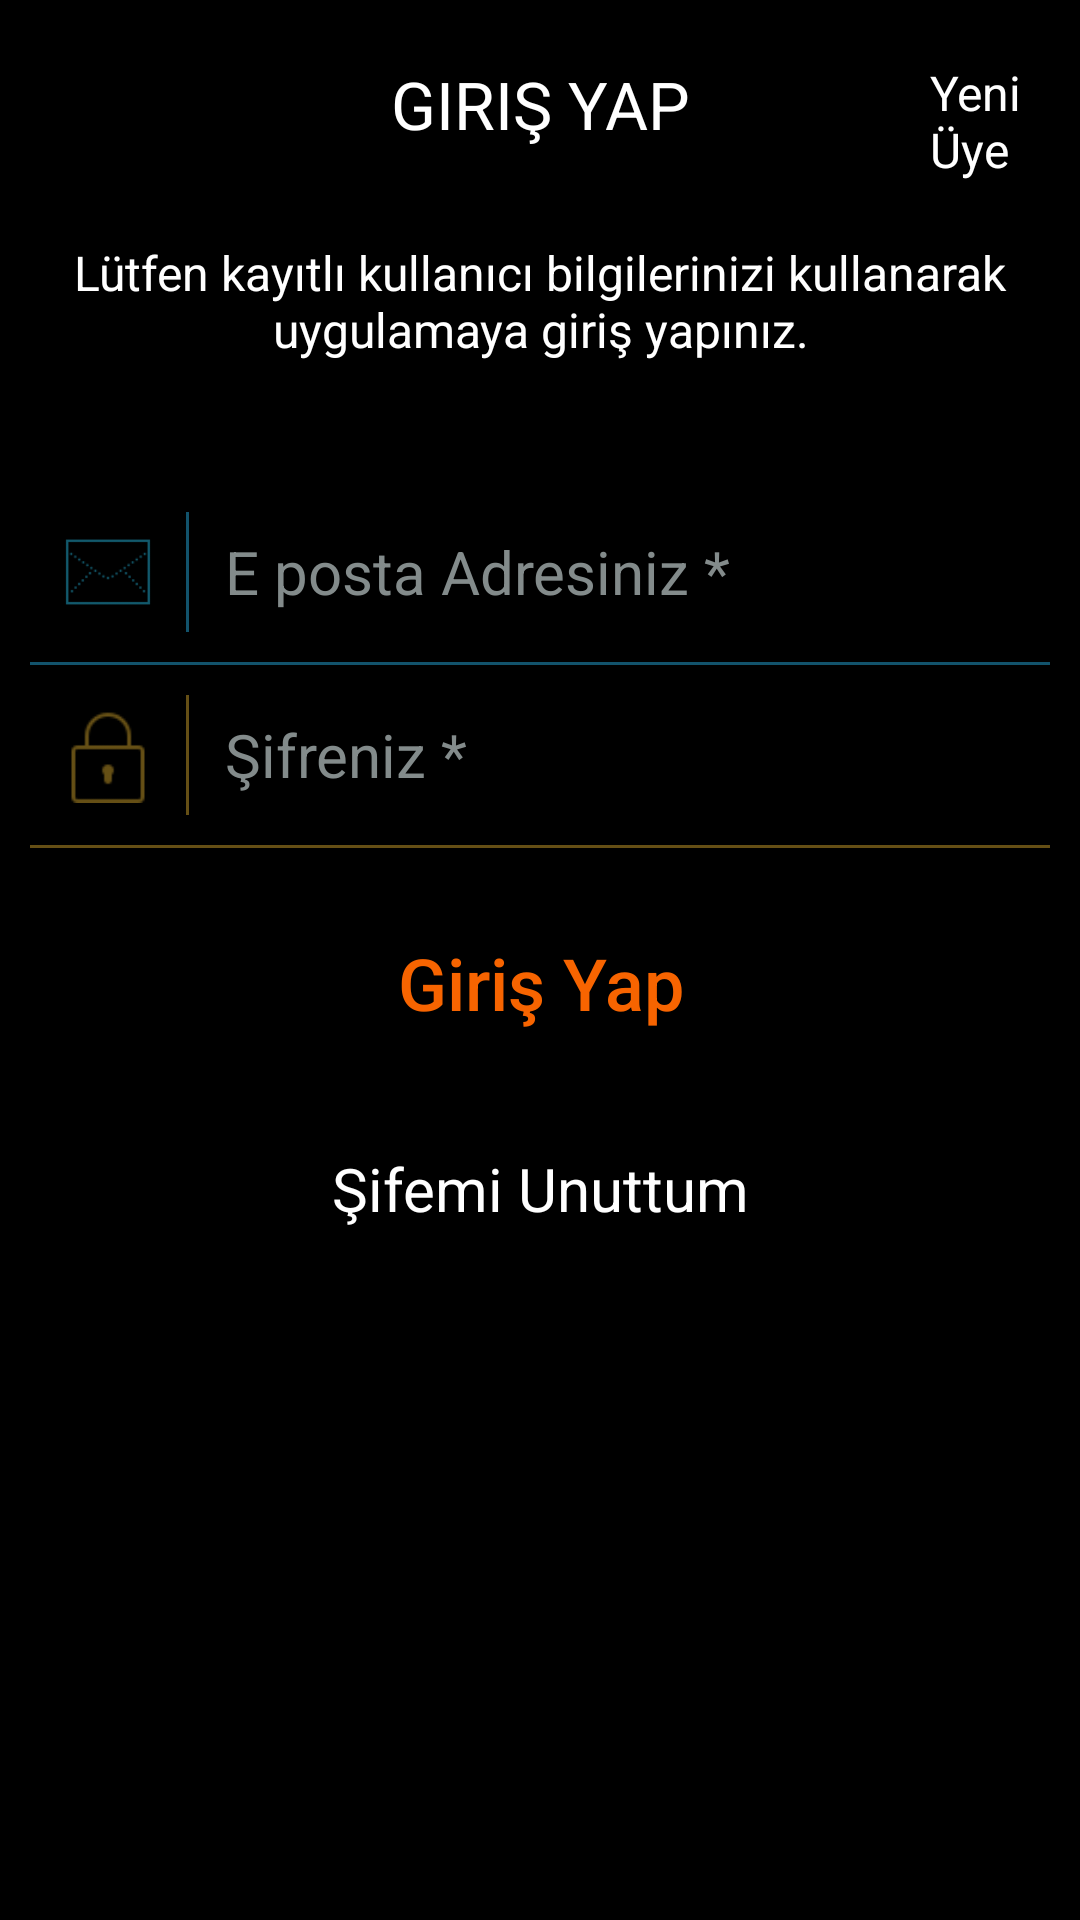

Here is an Android app screen rendered from its layout file. Give the layout XML and the strings, colors and styles it references.
<!-- AndroidManifest.xml: application theme AppTheme -->
<!-- res/layout/activity_sign_in.xml -->
<?xml version="1.0" encoding="utf-8"?>
<LinearLayout
    xmlns:android="http://schemas.android.com/apk/res/android"
    xmlns:app="http://schemas.android.com/apk/res-auto"
    xmlns:tools="http://schemas.android.com/tools"
    android:layout_width="match_parent"
    android:layout_height="match_parent"
    tools:context=".ui.login.SignInActivity"
    android:orientation="vertical"
    android:background="#000">

    <androidx.constraintlayout.widget.ConstraintLayout
        android:layout_marginTop="20dp"
        android:layout_width="match_parent"
        android:layout_height="50dp">
        <ImageView
            android:layout_marginStart="10dp"
            app:layout_constraintStart_toStartOf="parent"
            android:id="@+id/signin_exit_img"
            android:layout_width="40dp"
            android:layout_height="40dp"
            android:src="@drawable/ic_exit_button"/>
        <TextView
            app:layout_constraintStart_toEndOf="@+id/signin_exit_img"
            app:layout_constraintEnd_toStartOf="@+id/signin_new_tv"
            android:id="@+id/signin_sign_tv"
            android:textAllCaps="true"
            android:text="@string/signin_text"
            android:textSize="22sp"
            android:textColor="#fff"
            android:layout_width="wrap_content"
            android:layout_height="50dp"/>
        <TextView
            app:layout_constraintEnd_toEndOf="parent"
            android:id="@+id/signin_new_tv"
            android:text="@string/new_user"
            android:textColor="#fff"
            android:textSize="16sp"
            android:lines="2"
            android:layout_width="50dp"
            android:layout_height="50dp"/>
    </androidx.constraintlayout.widget.ConstraintLayout>

    <TextView
        android:layout_marginTop="10dp"
        android:paddingHorizontal="2dp"
        android:textSize="16sp"
        android:gravity="center"
        android:textColor="#fff"
        android:text="@string/sign_in_text"
        android:layout_width="match_parent"
        android:layout_height="wrap_content"/>

    <LinearLayout
        android:layout_marginTop="40dp"
        android:layout_width="match_parent"
        android:layout_height="60dp">
        <ImageView
            android:layout_gravity="center"
            android:layout_marginStart="20dp"
            android:src="@mipmap/ic_mail_icom"
            android:layout_width="32dp"
            android:layout_height="32dp"/>
        <View
            android:layout_marginStart="10dp"
            android:layout_gravity="center"
            android:background="@color/blue"
            android:layout_width="1dp"
            android:layout_height="40dp"/>
        <EditText
            android:background="@null"
            android:id="@+id/email_tv"
            android:gravity="center"
            android:textAlignment="textStart"
            android:layout_marginStart="12dp"
            android:layout_width="wrap_content"
            android:layout_height="match_parent"
            android:hint="@string/eposta_text"
            android:textSize="20sp"
            android:textColor="#838b8b"
            android:textColorHint="#838b8b"/>
    </LinearLayout>

    <View
        android:layout_marginEnd="10dp"
        android:layout_marginStart="10dp"
        android:layout_width="match_parent"
        android:layout_height="1dp"
        android:background="@color/blue"/>

    <LinearLayout
        android:layout_width="match_parent"
        android:layout_height="60dp">
        <ImageView
            android:layout_gravity="center"
            android:layout_marginStart="20dp"
            android:src="@mipmap/ic_password_icon"
            android:layout_width="32dp"
            android:layout_height="32dp"/>
        <View
            android:layout_marginStart="10dp"
            android:layout_gravity="center"
            android:background="@color/yellow"
            android:layout_width="1dp"
            android:layout_height="40dp"/>
        <EditText
            android:id="@+id/password_tv"
            android:gravity="center"
            android:textAlignment="textStart"
            android:background="@null"
            android:layout_marginStart="12dp"
            android:layout_width="wrap_content"
            android:layout_height="match_parent"
            android:hint="@string/password_text"
            android:textSize="20sp"
            android:textColor="#838b8b"
            android:textColorHint="#838b8b"/>
    </LinearLayout>

    <View
        android:layout_marginEnd="10dp"
        android:layout_marginStart="10dp"
        android:layout_width="match_parent"
        android:layout_height="1dp"
        android:background="@color/yellow"/>

    <Button
        android:id="@+id/sign_in_btn"
        android:layout_marginTop="20dp"
        android:layout_marginEnd="10dp"
        android:layout_marginStart="10dp"
        android:textAllCaps="false"
        android:textSize="24sp"
        android:textColor="@color/orange"
        android:text="@string/signin_text"
        android:background="@drawable/sign_in_button_background"
        android:layout_width="match_parent"
        android:layout_height="50dp"/>
    <TextView
        android:id="@+id/forgot_password_tv"
        android:layout_marginTop="30dp"
        android:gravity="center"
        android:textSize="20sp"
        android:textColor="#fff"
        android:layout_width="match_parent"
        android:layout_height="wrap_content"
        android:text="@string/forgot_password_text"/>




</LinearLayout>
<!-- resources referenced by this layout -->
<resources>
  <color name="blue">#12536C</color>
  <color name="orange">#F76400</color>
  <color name="yellow">#654F15</color>
  <!-- drawable sign_in_button_background (mipmap-xxhdpi) -->
  <?xml version="1.0" encoding="utf-8"?>
  <shape xmlns:android="http://schemas.android.com/apk/res/android">
  
      <solid android:color="#000"/>
      <corners android:radius="4dp"/>
      <stroke android:width="3px" android:color="@color/orange" />
  
  </shape>
  <!-- mipmap ic_mail_icom: png bitmap (mipmap-anydpi-v26, 1250 bytes) -->
  <!-- mipmap ic_password_icon: png bitmap (mipmap-anydpi-v26, 918 bytes) -->
  <string name="eposta_text">E posta Adresiniz *</string>
  <string name="forgot_password_text">Şifemi Unuttum</string>
  <string name="new_user">Yeni Üye</string>
  <string name="password_text">Şifreniz *</string>
  <string name="sign_in_text">Lütfen kayıtlı kullanıcı bilgilerinizi kullanarak uygulamaya giriş yapınız.</string>
  <string name="signin_text">Giriş Yap</string>
</resources>
